Run: headless pygame with SDL's dummy video driver; simulated clock (each Clock.tick advances the game by its frame time, no real sleeping); random seed 0; keys injected as events and as key.get_pressed() state; no mouse input.
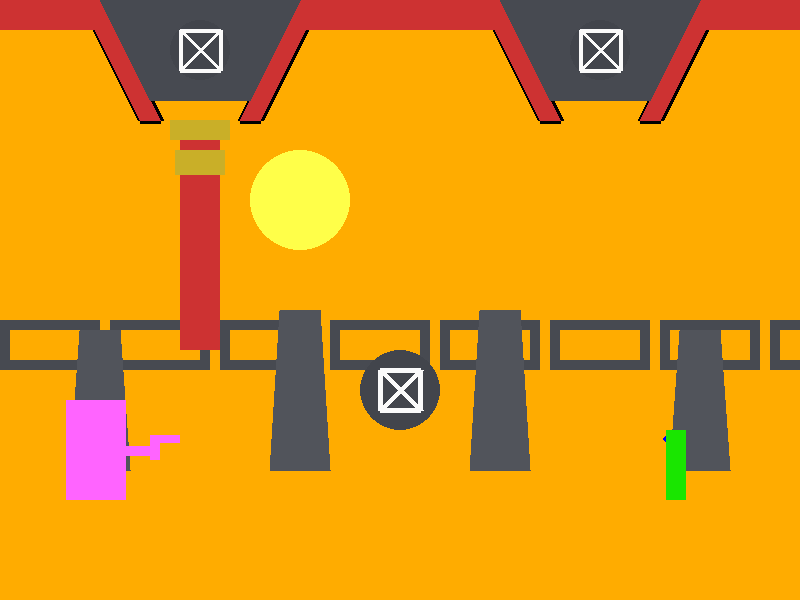
Frame 1 of 4 · flips 1–60 · no input
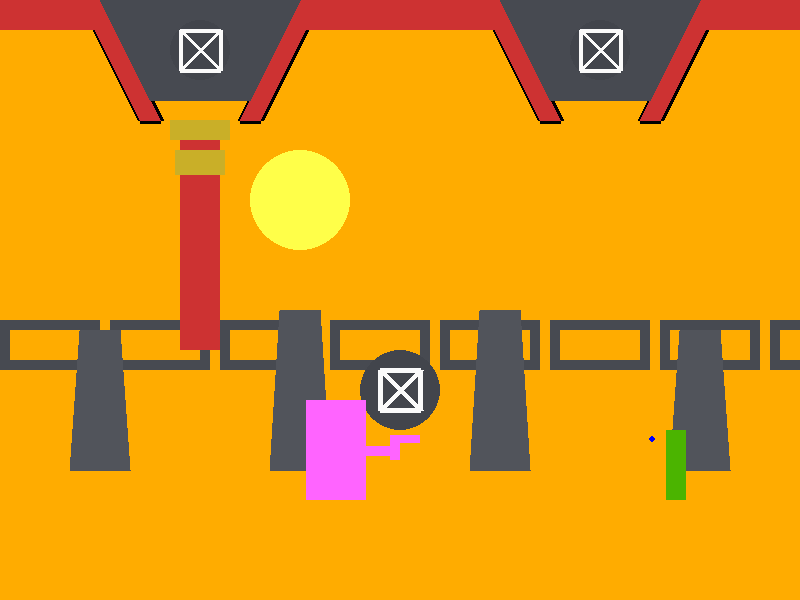
Frame 2 of 4 · flips 61–180 · tapped SPACE, RETURN · held RIGHT (→), D
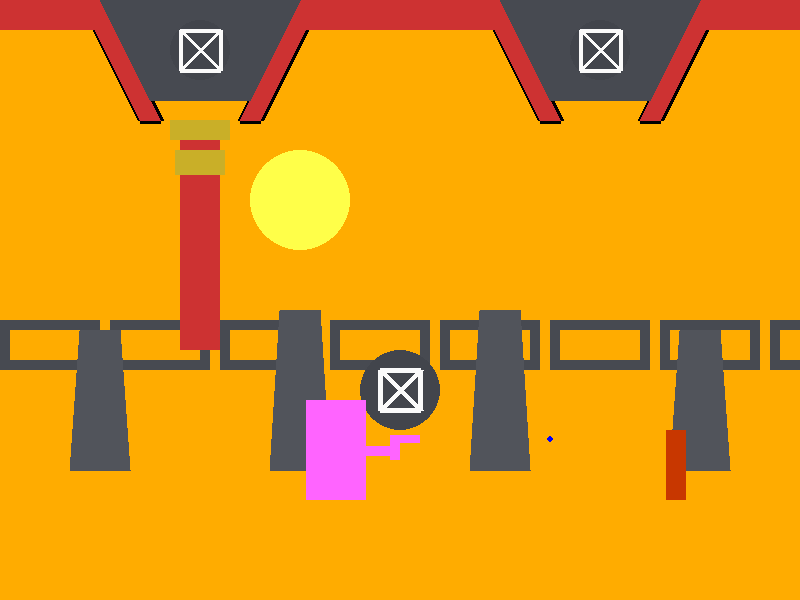
Frame 3 of 4 · flips 181–300 · held DOWN (↓), S
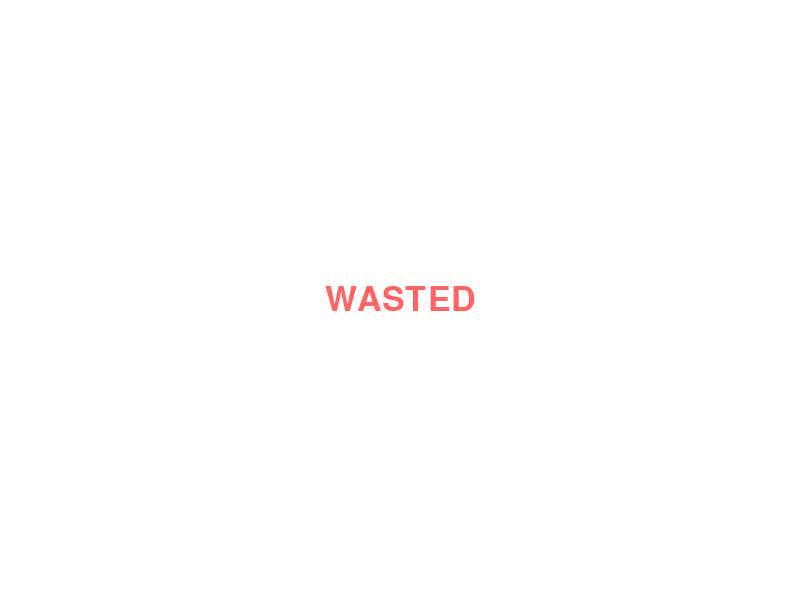
Frame 4 of 4 · flips 301–420 · held LEFT (←), A, UP (↑), W

The pygame program that drew these frames:

import pygame

pygame.init()

width = 800
height = 600

g_w = 60
g_h = 100
g_x = width // 3 - 200
g_y = height - g_h - 100

f_w = 20
f_h = 70
f_x = width  // 3 + 400
f_y = height - f_h - 100
f_hp = 10
f_clr = [(0, 255, 0), (25, 230, 0), (50, 205, 0), (75, 180, 0), (100, 155, 0),
         (125, 130, 0), (150, 105, 0), (175, 80, 0), (200, 55, 0), (255, 0, 0)]

b_x = g_x
b_y = g_y + g_h // 2 - 11
b_r = 3
s = False
bul = 0
clock = pygame.time.Clock()

font = pygame.font.Font(None, 50)
text = font.render("WASTED", 1, (255, 100, 100))
text_x = width // 2 - text.get_width() // 2
text_y = height // 2 - text.get_height() // 2

font1 = pygame.font.Font(None, 50)
text1 = font.render("GAMER IS OUT OF BULLETS", 1, (100, 255, 100))
text1_x = width // 2 - text1.get_width() // 2
text1_y = height // 2 - text1.get_height() // 2

g = True

is_jump = False
is_jumpy = False
jump_count = 30
jumpy_count = 40
reverse = False

screen = pygame.display.set_mode((width, height))
pygame.display.set_caption('Block')

def running():
    global is_jump, is_jumpy
    game = True

    while game:

        for event in pygame.event.get():
            if event == pygame.QUIT:
                game = False
                pygame.quit()
                quit()

        keys = pygame.key.get_pressed()
        if keys[pygame.K_w]:
            is_jump = True

        if is_jump:
            jump()

        if keys[pygame.K_i]:
            is_jumpy = True

        if is_jumpy:
            jumpy()

        if keys[pygame.K_a]:
            slide_g_l()

        if keys[pygame.K_d]:
            slide_g_r()

        if keys[pygame.K_l]:
            slide_f_r()

        if keys[pygame.K_j]:
            slide_f_l()

        screen.fill((255, 172, 0))
            
        pygame.draw.rect(screen, (71, 74, 81), (0, 320, 100, 50), 10)
        pygame.draw.rect(screen, (71, 74, 81), (110, 320, 100, 50), 10)
        pygame.draw.rect(screen, (71, 74, 81), (220, 320, 100, 50), 10)
        pygame.draw.rect(screen, (71, 74, 81), (330, 320, 100, 50), 10)
        pygame.draw.rect(screen, (71, 74, 81), (440, 320, 100, 50), 10)
        pygame.draw.rect(screen, (71, 74, 81), (550, 320, 100, 50), 10)
        pygame.draw.rect(screen, (71, 74, 81), (660, 320, 100, 50), 10)
        pygame.draw.rect(screen, (71, 74, 81), (770, 320, 100, 50), 10)
            
        pygame.draw.rect(screen, (205, 50, 50), (180, 120, 40, 230))        
        pygame.draw.rect(screen, (205, 50, 50), (width - 180, 120, -40, 230))
        pygame.draw.rect(screen, (201, 175, 40), (170, 120, 60, 20))
        pygame.draw.rect(screen, (201, 175, 40), (170, 350, 60, -20))
        pygame.draw.rect(screen, (201, 175, 40), (175, 150, 50, 25))
        pygame.draw.rect(screen, (201, 175, 40), (175, 320, 50, -25))
        pygame.draw.rect(screen, (201, 175, 40), (width - 170, 120, -60, 20))
        pygame.draw.rect(screen, (201, 175, 40), (width - 170, 350, -60, -20))
        pygame.draw.rect(screen, (201, 175, 40), (width - 175, 150, -50, 25))
        pygame.draw.rect(screen, (201, 175, 40), (width - 175, 320, -50, -25))        
            
        pygame.draw.rect(screen, (0, 0, 0), (0, 0, width, 30), 6)
        pygame.draw.polygon(screen, (0, 0, 0), [(80, 0), (140, 120), (160, 120), (100, 0)], 6)
        pygame.draw.rect(screen, (0, 0, 0), (140, 120, 120, - 20), 6)
        pygame.draw.polygon(screen, (0, 0, 0), [(320, 0), (260, 120), (240, 120), (300, 0)], 6)
        pygame.draw.polygon(screen, (0, 0, 0), [(width - 80, 0), (width - 140, 120), (width - 160, 120), (width - 100, 0)], 6)
        pygame.draw.rect(screen, (0, 0, 0), (width - 140, 120, -120, -20), 6)
        pygame.draw.polygon(screen, (0, 0, 0), [(width - 320, 0), (width - 260, 120), (width - 240, 120), (width - 300, 0)], 6)           
            
        pygame.draw.rect(screen, (205, 50, 50), (0, 0, width, 30))
        pygame.draw.polygon(screen, (205, 50, 50), [(80, 0), (140, 120), (160, 120), (100, 0)])
        pygame.draw.rect(screen, (205, 50, 50), (140, 120, 120, - 20))
        pygame.draw.polygon(screen, (205, 50, 50), [(320, 0), (260, 120), (240, 120), (300, 0)])
        pygame.draw.polygon(screen, (205, 50, 50), [(width - 80, 0), (width - 140, 120), (width - 160, 120), (width - 100, 0)])
        pygame.draw.rect(screen, (205, 50, 50), (width - 140, 120, -120, -20))
        pygame.draw.polygon(screen, (205, 50, 50), [(width - 320, 0), (width - 260, 120), (width - 240, 120), (width - 300, 0)])                    
            
        pygame.draw.rect(screen, (66, 69, 76), (0, height, width, -150))
        pygame.draw.rect(screen, (71, 74, 81), (0, height - 150, width, -100))
        pygame.draw.circle(screen, (255, 255, 73), (300, 200), 50, 0)
            
        pygame.draw.polygon(screen, (71, 74, 81), [(100, 0), (150, 100), (250, 100), (300, 0)])
        pygame.draw.polygon(screen, (71, 74, 81), [(width - 100, 0), (width - 150, 100), (width - 250, 100), (width - 300, 0)])
        pygame.draw.circle(screen, (66, 69, 76), (200, 50), 30)
        pygame.draw.circle(screen, (66, 69, 76), (width - 200, 50), 30)
        pygame.draw.line(screen, (250, 250, 250), (180, 30), (220, 70), 4)
        pygame.draw.line(screen, (250, 250, 250), (180, 70), (220, 30), 4)
        pygame.draw.line(screen, (250, 250, 250), (width - 180, 30), (width - 220, 70), 4)
        pygame.draw.line(screen, (250, 250, 250), (width - 180, 70), (width - 220, 30), 4)    
        pygame.draw.line(screen, (250, 250, 250), (180, 30), (220, 30), 4)
        pygame.draw.line(screen, (250, 250, 250), (180, 70), (220, 70), 4)
        pygame.draw.line(screen, (250, 250, 250), (width - 180, 30), (width - 220, 30), 4)
        pygame.draw.line(screen, (250, 250, 250), (width - 180, 70), (width - 220, 70), 4)    
        pygame.draw.line(screen, (250, 250, 250), (220, 30), (220, 70), 4)
        pygame.draw.line(screen, (250, 250, 250), (180, 70), (180, 30), 4)
        pygame.draw.line(screen, (250, 250, 250), (width - 180, 30), (width - 180, 70), 4)
        pygame.draw.line(screen, (250, 250, 250), (width - 220, 70), (width - 220, 30), 4)            
            
        pygame.draw.rect(screen, (86, 89, 96), (300, height - 150, width - 600,  -120))
        pygame.draw.circle(screen, (66, 69, 76), (width//2, height - 210), 40)
        pygame.draw.line(screen, (250, 250, 250), (width//2 - 20, height - 230), (width//2 + 20, height - 190), 6)
        pygame.draw.line(screen, (250, 250, 250), (width//2 - 20, height - 190), (width//2 + 20, height - 230), 6)
        pygame.draw.line(screen, (250, 250, 250), (width//2 - 20, height - 230), (width//2 + 20, height - 230), 5)
        pygame.draw.line(screen, (250, 250, 250), (width//2 - 20, height - 190), (width//2 + 20, height - 190), 5)
        pygame.draw.line(screen, (250, 250, 250), (width//2 - 20, height - 230), (width//2 - 20, height - 190), 5)
        pygame.draw.line(screen, (250, 250, 250), (width//2 + 20, height - 190), (width//2 + 20, height - 230), 5)        
        pygame.draw.polygon(screen, (81, 84, 91), [(70, height-130), (80, height-270), (120, height-270), (130, height-130)])
        pygame.draw.polygon(screen, (81, 84, 91), [(width - 70, height-130), (width - 80, height-270), (width - 120, height-270), (width - 130, height-130)])
        pygame.draw.polygon(screen, (81, 84, 91), [(270, height-130), (280, height-290), (320, height-290), (330, height-130)])
        pygame.draw.polygon(screen, (81, 84, 91), [(width - 270, height-130), (width - 280, height-290), (width - 320, height-290), (width - 330, height-130)])        
        
        pygame.draw.rect(screen, (0, 255, 100), (width, height // 2, width, height))

        pygame.draw.rect(screen, (255, 100, 255),
                         (g_x, g_y, g_w, g_h))
        if g_x < f_x:
            pygame.draw.line(screen, (255, 100, 255),
                            (g_x + g_w, g_y + (g_h // 2)), (g_x + g_w + 24, g_y + (g_h // 2)), 10)
            pygame.draw.rect(screen, (255, 100, 255),
                            (g_x + g_w + 24, g_y + (g_h // 2) - 15, 10, 25))
            pygame.draw.rect(screen, (255, 100, 255),
                            (g_x + g_w + 24, g_y + (g_h // 2) - 15, 30, 8))
            shoot_r()


        else:
            reverse = True

            pygame.draw.line(screen, (255, 100, 255),
                             (g_x, g_y + (g_h // 2)), (g_x - 24, g_y + (g_h // 2)), 10)
            pygame.draw.rect(screen, (255, 100, 255),
                             (g_x - 24, g_y + (g_h // 2) - 15, -10, 25))
            pygame.draw.rect(screen, (255, 100, 255),
                             (g_x - 24, g_y + (g_h // 2) - 15, -30, 8))
            shoot_l()

        pygame.draw.circle(screen, (0, 0, 250), (b_x, b_y), b_r)
        pygame.draw.rect(screen, f_clr[-f_hp], (f_x, f_y, f_w, f_h))

        if f_hp == 1 and g:
            screen.fill((255, 255, 255))
            screen.blit(text, (text_x, text_y))
        elif bul >= 30 and g:
            screen.fill((255, 255, 255))
            screen.blit(text1, (text1_x, text_y))

        pygame.display.update()
        clock.tick(60)

def jump():
    global g_y, is_jump, jump_count, b_y
    if jump_count >= -30:
        g_y -= jump_count / 2.5
        jump_count -= 1
    else:
        jump_count = 30
        is_jump = False


def jumpy():
    global f_y, is_jumpy, jumpy_count, b_y
    if jumpy_count >= -40:
        f_y -= jumpy_count / 2
        jumpy_count -= 1
    else:
        jumpy_count = 40
        is_jumpy = False

def slide_g_l():
    global width, g_h, g_w, g_x, g_y
    if g_x == 0:
        pass
    else:
        g_x -= 2


def slide_g_r():
    global width, g_h, g_w, g_x, g_y
    if g_x == width - g_w:
        pass
    else:
        g_x += 2

def slide_f_l():
    global width, f_h, f_w, f_x, f_y
    if f_x < 0:
        f_x = width
    else:
        f_x -= 5

def slide_f_r():
    global width, f_h, f_w, f_x, f_y
    if f_x > width:
        f_x = 0
    else:
        f_x += 5

def shoot_r():
    global width, g_x, g_y, g_w, g_h, b_x, b_y, b_r, s, f_hp, f_x, f_y, f_w, f_h, bul
    if b_x < width and s == False:
        b_x += 10
        if b_x >= f_x and b_x <= f_x + f_w:
            if (b_y > f_y) and b_y < f_y + f_h:
                f_hp -= 1
                s = True
        if f_hp<1:
            f_hp = 1
    else:
        b_x = g_x + g_w + 54
        s = False
        b_y = int(g_y + g_h // 2 - 11)
        bul += 1

def shoot_l():
    global width, g_x, g_y, g_w, g_h, b_x, b_y, b_r, s, f_hp, f_x, f_y, f_w, f_h, bul
    if (b_x > 0) and (s == False):
        b_x -= 10
        if (b_x >= f_x) and b_x <= f_x + f_w:
            if (b_y > f_y) and b_y < f_y + f_h:
                f_hp -= 1
                s = True
        if f_hp<1:
            f_hp = 1
    else:
        b_x = g_x - 54
        s = False
        b_y = int(g_y + g_h // 2 - 11)
        bul += 1


running()
